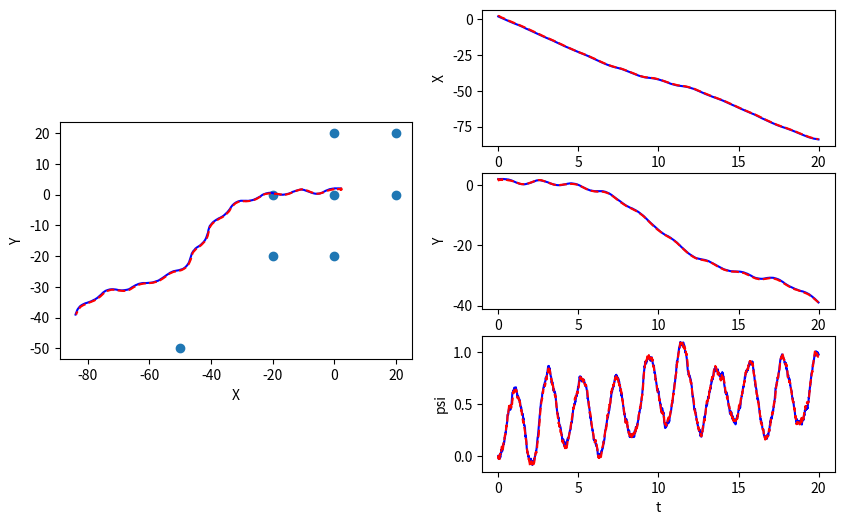
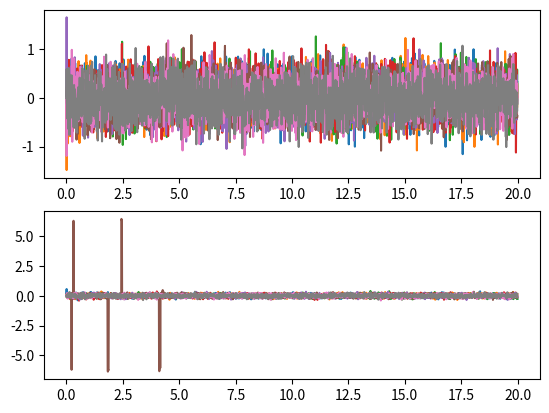

Python code for these plots, in order:

import numpy as np
import math
class EKF_SLAM():
    def __init__(self, init_mu, init_P, dt, W, V, n):
        """Initialize EKF SLAM

        Create and initialize an EKF SLAM to estimate the robot's pose and
        the location of map features

        Args:
            init_mu: A numpy array of size (3+2*n, ). Initial guess of the mean
            of state.
            init_P: A numpy array of size (3+2*n, 3+2*n). Initial guess of
            the covariance of state.
            dt: A double. The time step.
            W: A numpy array of size (3+2*n, 3+2*n). Process noise
            V: A numpy array of size (2*n, 2*n). Observation noise
            n: A int. Number of map features


        Returns:
            An EKF SLAM object.
        """
        self.mu = init_mu  # initial guess of state mean
        self.P = init_P  # initial guess of state covariance
        self.dt = dt  # time step
        self.W = W  # process noise
        self.V = V  # observation noise
        self.n = n  # number of map features


    def _f(self, x, u):
        """Non-linear dynamic function.

        Compute the state at next time step according to the nonlinear dynamics f.

        Args:
            x: A numpy array of size (3+2*n, ). State at current time step.
            u: A numpy array of size (3, ). The control input [\dot{x}, \dot{y}, \dot{\psi}]

        Returns:
            x_next: A numpy array of size (3+2*n, ). The state at next time step
        """
        xdot = u[0]
        ydot = u[1]
        psidot = u[2]

        X = x[0]
        Y = x[1]
        Psii = x[2]
        psi = self._wrap_to_pi(x[2])

        # numerical update
        x_next_x = X + (xdot * math.cos(psi) - ydot * math.sin(psi)) * self.dt
        x_next_y = Y + (xdot * math.sin(psi) + ydot * math.cos(psi)) * self.dt
        x_next_psi = self._wrap_to_pi(Psii + psidot * self.dt)
        x_next = np.array([x_next_x,x_next_y,x_next_psi])

        for i in range(3, 3 + 2 * self.n):
            x_next = np.append(x_next,np.array([x[i]]))
        return x_next

    def _h(self, x):
        """Non-linear measurement function.

        Compute the sensor measurement according to the nonlinear function h.

        Args:
            x: A numpy array of size (3+2*n, ). State at current time step.

        Returns:
            y: A numpy array of size (2*n, ). The sensor measurement.
        """
        X = x[0]
        Y = x[1]
        Psii = x[2]

        y = np.zeros(2 * self.n)

        for i in range(self.n):
            x_n = x[2 * i + 3]
            y_n = x[2 * i + 4]
            y[i] = math.sqrt((x_n - X)**2 + (y_n - Y)**2)
        for cc in range(self.n,2 * self.n):
            i = cc - self.n
            x_n = x[2 * i + 3]
            y_n = x[2 * i + 4]
            y[cc] = self._wrap_to_pi(math.atan2(y_n - Y, x_n - X) - Psii)
        return y


    def _compute_F(self, u):
        """Compute Jacobian of f

        You will use self.mu in this function.

        Args:
            u: A numpy array of size (3, ). The control input [\dot{x}, \dot{y}, \dot{\psi}]

        Returns:
            F: A numpy array of size (3+2*n, 3+2*n). The jacobian of f evaluated at x_k.
        """
        F = np.zeros((3 + 2 * self.n, 3+ 2 * self.n))
        psi = self._wrap_to_pi(self.mu[2])
        F = np.eye(F.shape[0])

        F[0, 2] = -self.dt * (u[0] * math.sin(psi) + u[1] * math.cos(psi))
        F[1, 2] =  self.dt * (u[0] * math.cos(psi) - u[1] * math.sin(psi))

        return F


    def _compute_H(self):
        """Compute Jacobian of h

        You will use self.mu in this function.

        Args:

        Returns:
            H: A numpy array of size (2*n, 3+2*n). The jacobian of h evaluated at x_k.
        """
        H = np.zeros((2 * self.n, 3 + 2 * self.n))
        X = self.mu[0]
        Y = self.mu[1]

        # distance sensor
        # first n rows
        for i in range(self.n):
            x_n = self.mu[2 * i + 3]
            y_n = self.mu[2 * i + 4]
            d_n = math.sqrt((X - x_n) ** 2 + (Y - y_n) ** 2)
            # first column
            H[i,0] = (X - x_n) / d_n
            # second column
            H[i,1] = (Y - y_n) / d_n
            # third column
            H[i,2] = 0
            # columns with x
            H[i,2*i+3] = (x_n - X) / d_n
            # columns with y
            H[i,2*i+4] = (y_n - Y) / d_n

        # bearing sensor
        # rest n rows
        for cc in range(self.n,2*self.n):
            # get correct index
            i = cc - self.n

            x_n = self.mu[2 * i + 3]
            y_n = self.mu[2 * i + 4]
            d_n = math.sqrt((X - x_n) ** 2 + (Y - y_n) ** 2)
            # first column
            H[cc,0] = (y_n - Y) / d_n ** 2
            # second column
            H[cc,1] = (x_n - X) / d_n ** 2
            # third column
            H[cc,2] = -1
            # columns with x
            H[cc, 2 * i + 4] = (x_n - X) / d_n ** 2
            # columns with y
            H[cc, 2 * i + 3] = (Y - y_n) / d_n ** 2
        return H


    def predict_and_correct(self, y, u):
        """Predice and correct step of EKF

        You will use self.mu in this function. You must update self.mu in this function.

        Args:
            y: A numpy array of size (2*n, ). The measurements according to the project description.
            u: A numpy array of size (3, ). The control input [\dot{x}, \dot{y}, \dot{\psi}]

        Returns:
            self.mu: A numpy array of size (3+2*n, ). The corrected state estimation
            self.P: A numpy array of size (3+2*n, 3+2*n). The corrected state covariance
        """

        # compute F and H matrix
        F = self._compute_F(u)
        H = self._compute_H()
        # last_mu = self.mu
        #***************** Predict step *****************#
        # predict the state
        xbar = self._f(self.mu,u)
        # predict the error covariance
        pbar = F @ self.P @ np.transpose(F) + self.W
        #***************** Correct step *****************#
        # compute the Kalman gain
        L = pbar @ np.transpose(H) @ np.linalg.inv(H @ pbar @ np.transpose(H) + self.V)
        # update estimation with new measurement
        self.mu = xbar + L @ self._wrap_to_pi(y - self._h(xbar))
        self.mu[2] = self._wrap_to_pi(self.mu[2])
        # update the error covariance
        self.P = (np.eye(pbar.shape[0]) - L @ H) @ pbar

        return self.mu, self.P


    def _wrap_to_pi(self, angle):
        angle = angle - 2*np.pi*np.floor((angle+np.pi )/(2*np.pi))
        return angle


if __name__ == '__main__':
    import matplotlib.pyplot as plt

    m = np.array([[0.,  0.],
                  [0.,  20.],
                  [20., 0.],
                  [20., 20.],
                  [0,  -20],
                  [-20, 0],
                  [-20, -20],
                  [-50, -50]]).reshape(-1)

    dt = 0.01
    T = np.arange(0, 20, dt)
    n = int(len(m)/2)
    W = np.zeros((3+2*n, 3+2*n))
    W[0:3, 0:3] = dt**2 * 1 * np.eye(3)
    V = 0.1*np.eye(2*n)
    V[n:,n:] = 0.01*np.eye(n)

    # EKF estimation
    mu_ekf = np.zeros((3+2*n, len(T)))
    mu_ekf[0:3,0] = np.array([2.2, 1.8, 0.])
    # mu_ekf[3:,0] = m + 0.1
    mu_ekf[3:,0] = m + np.random.multivariate_normal(np.zeros(2*n), 0.5*np.eye(2*n))
    init_P = 1*np.eye(3+2*n)

    # initialize EKF SLAM
    slam = EKF_SLAM(mu_ekf[:,0], init_P, dt, W, V, n)

    # real state
    mu = np.zeros((3+2*n, len(T)))
    mu[0:3,0] = np.array([2, 2, 0.])
    mu[3:,0] = m

    y_hist = np.zeros((2*n, len(T)))
    for i, t in enumerate(T):
        if i > 0:
            # real dynamics
            u = [-5, 2*np.sin(t*0.5), 1*np.sin(t*3)]
            # u = [0.5, 0.5*np.sin(t*0.5), 0]
            # u = [0.5, 0.5, 0]
            mu[:,i] = slam._f(mu[:,i-1], u) + \
                np.random.multivariate_normal(np.zeros(3+2*n), W)

            # measurements
            y = slam._h(mu[:,i]) + np.random.multivariate_normal(np.zeros(2*n), V)
            y_hist[:,i] = (y-slam._h(slam.mu))
            # apply EKF SLAM
            mu_est, _ = slam.predict_and_correct(y, u)
            mu_ekf[:,i] = mu_est


    plt.figure(1, figsize=(10,6))
    ax1 = plt.subplot(121, aspect='equal')
    ax1.plot(mu[0,:], mu[1,:], 'b')
    ax1.plot(mu_ekf[0,:], mu_ekf[1,:], 'r--')
    mf = m.reshape((-1,2))
    ax1.scatter(mf[:,0], mf[:,1])
    ax1.set_xlabel('X')
    ax1.set_ylabel('Y')

    ax2 = plt.subplot(322)
    ax2.plot(T, mu[0,:], 'b')
    ax2.plot(T, mu_ekf[0,:], 'r--')
    ax2.set_xlabel('t')
    ax2.set_ylabel('X')

    ax3 = plt.subplot(324)
    ax3.plot(T, mu[1,:], 'b')
    ax3.plot(T, mu_ekf[1,:], 'r--')
    ax3.set_xlabel('t')
    ax3.set_ylabel('Y')

    ax4 = plt.subplot(326)
    ax4.plot(T, mu[2,:], 'b')
    ax4.plot(T, mu_ekf[2,:], 'r--')
    ax4.set_xlabel('t')
    ax4.set_ylabel('psi')

    plt.figure(2)
    ax1 = plt.subplot(211)
    ax1.plot(T, y_hist[0:n, :].T)
    ax2 = plt.subplot(212)
    ax2.plot(T, y_hist[n:, :].T)

    plt.show()

